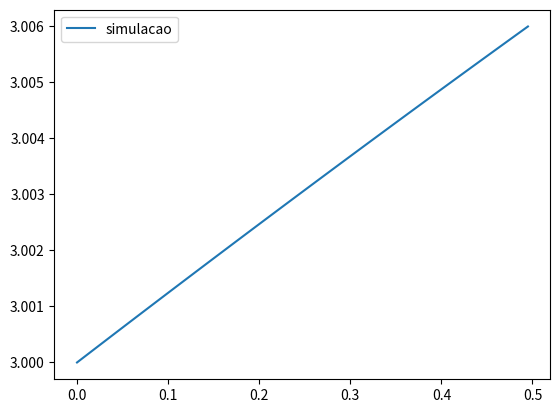

Here is the Python script that generated this plot:
import matplotlib.pyplot as plt
import math
import numpy as np

def f(t,y):         #funcao de discretizacao
    f = np.zeros(3,dtype=float)
    V = np.array([[1,4,6],[1,8,3],[1,12,2]])     
    Lambda = np.array([[8,0,0],[0,3,0],[0,0,5]]) 
    Vlinha = np.linalg.inv(V)
    A = np.matmul(V,Lambda)
    A = np.matmul(A,Vlinha)
    f = np.matmul(A,y)
    return f

def RK(t,yk,h):
    k1 = f(t,yk)*h
    k2 = f(t+h/2,yk+k1*h/2)*h
    k3 = f(t+h/2,yk+k2*h/2)*h
    k4 = f(t+h,yk+k3*h)*h
    ykplus1 = yk + h*(k1+2*k2+2*k3+k4)/6
    return ykplus1

def main():
    #criando de variáveis
    t0  = 0.0           #tempo inicial
    tf  = 0.5          #tempo final
    tk  = 0.0           #t iterador
    n   = 100           #numero de passos
    h   = (tf-t0)/n     #tamanho do passo
    tk  = np.zeros(n)
    for i in range(n):
        tk[i] = t0+i*h
    lambda1 = 8
    lambda2 = 3
    lambda3 = 5
    #Lambda1 = 8 Lambda2 = 3 Lambda3 = 5
    #V1=[1,1,1] V2=[4,8,12] V3=[6,3,2]
    V = np.array([[1,4,6],[1,8,3],[1,12,2]])     
    Lambda = np.array([[8,0,0],[0,3,0],[0,0,5]]) 
    Vlinha = np.linalg.inv(V)
    A = np.matmul(V,Lambda)
    A = np.matmul(A,Vlinha)
    Y = np.zeros([3,n])
    Y[0][0] = 3
    Y[1][0] = 4
    Y[2][0] = 6
    C = np.zeros(3)
    C = np.matmul(Vlinha,Y[:,0])
    Yexato = np.zeros((3,n))
    for i in range(n):
        Yexato[:,i] = C[0]*np.exp(lambda1*tk[i])*V[:,0] + C[1]*np.exp(lambda2*tk[i])*V[:,1] + C[2]*np.exp(lambda3*tk[i])*V[:,2]
    #Integração de passo único utilizando Runge-Kutta de ordem quatro com passo h
    Yk = np.zeros((3,n))
    Yk = Y[:,0]
    for i in range(1,n):
        Yk = RK(tk[i],Y[:,i-1],h)      #chama o médoto Kunge-Kutta
        Y[:,i] = Yk
    #print(Y)
    #plt.plot(tk,Yexato[0],label="solucao")
    plt.plot(tk,Y[0],label="simulacao")
    plt.legend()
    plt.show()
    #fig1 = plt.figure()
    #plt.legend()
    #plt.show()
    print("fim")
main()